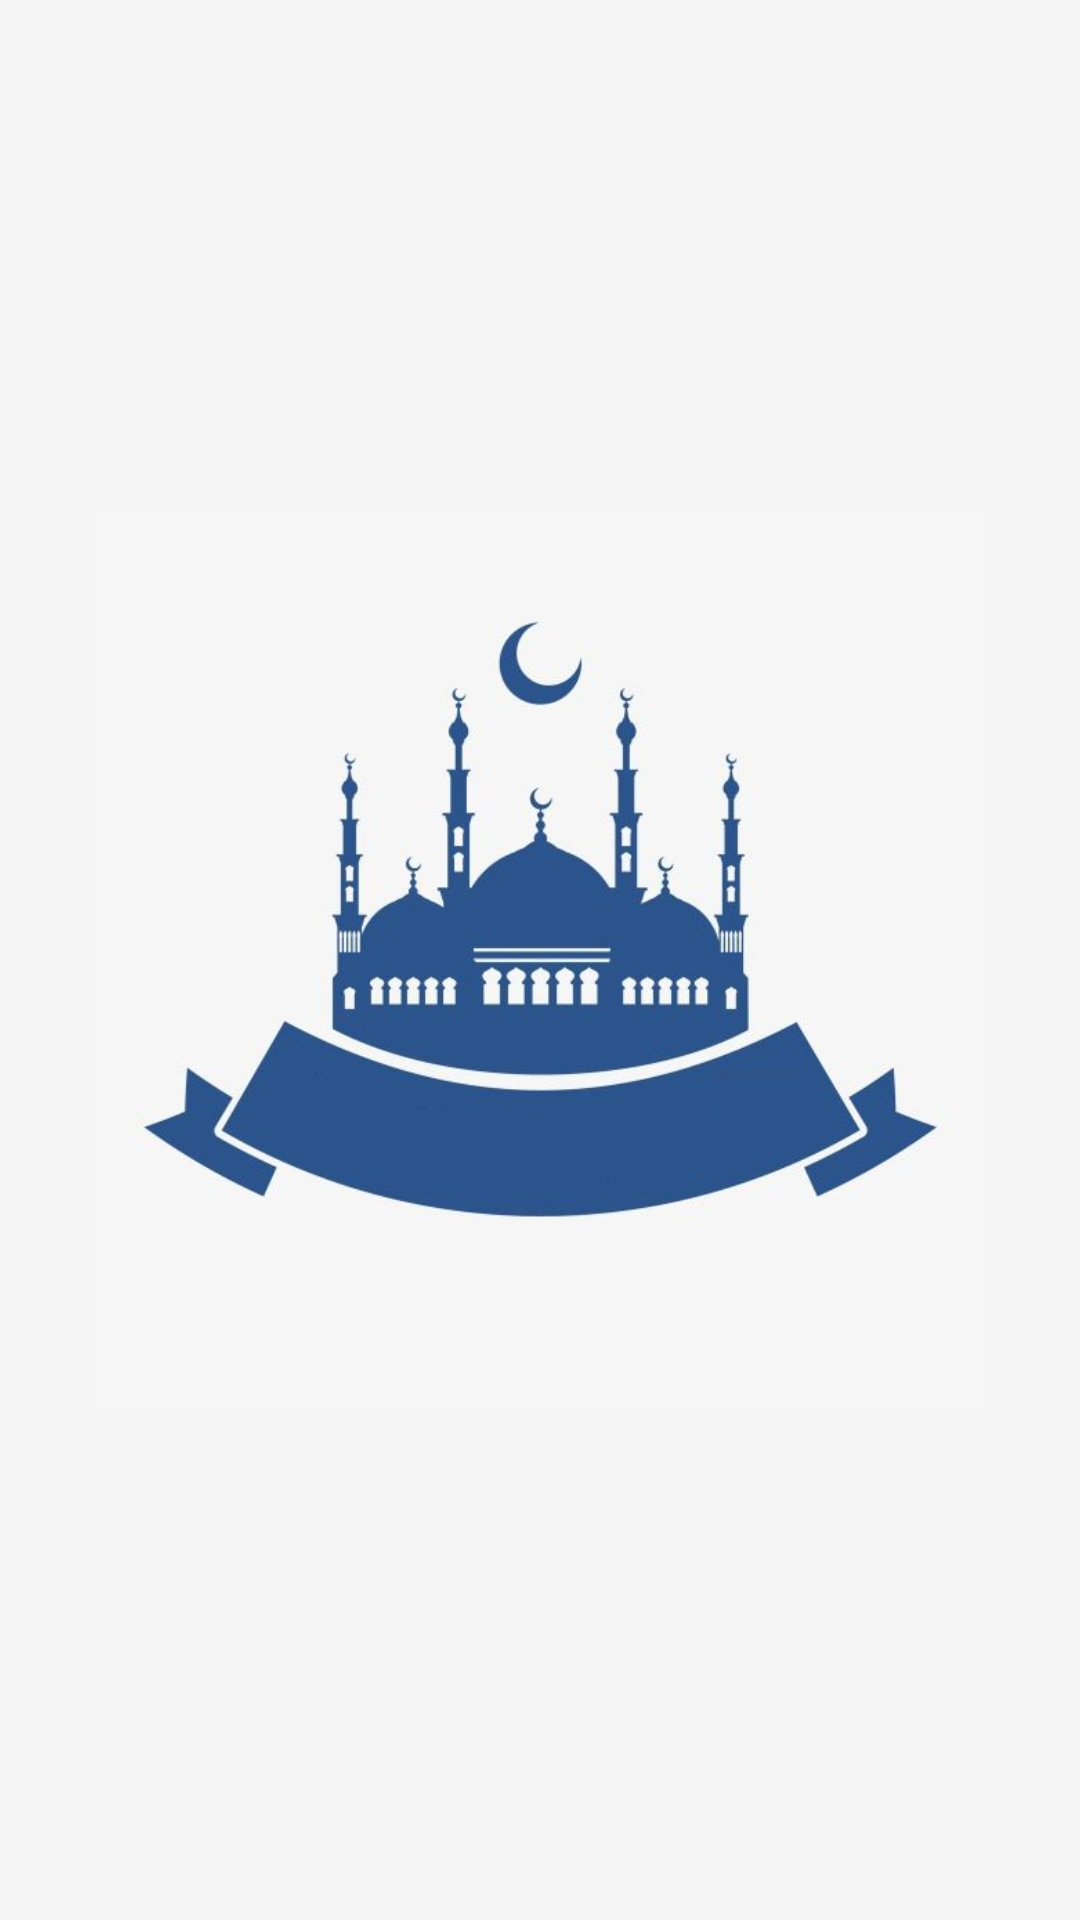

Produce the Android XML layout that renders to this screen, including the resource entries it uses.
<!-- AndroidManifest.xml: application theme Theme.Sholawat -->
<!-- res/layout/activity_main.xml -->
<?xml version="1.0" encoding="utf-8"?>
<androidx.constraintlayout.widget.ConstraintLayout xmlns:android="http://schemas.android.com/apk/res/android"
    xmlns:app="http://schemas.android.com/apk/res-auto"
    xmlns:tools="http://schemas.android.com/tools"
    android:layout_width="match_parent"
    android:layout_height="match_parent"
    android:background="#F5F5F5"
    tools:context=".MainActivity">

    <ImageView
        android:id="@+id/imageView5"
        android:layout_width="0dp"
        android:layout_height="300dp"
        android:layout_marginStart="20dp"
        android:layout_marginEnd="20dp"
        android:src="@drawable/logo"
        app:layout_constraintBottom_toBottomOf="parent"
        app:layout_constraintEnd_toEndOf="parent"
        app:layout_constraintStart_toStartOf="parent"
        app:layout_constraintTop_toTopOf="parent" />

</androidx.constraintlayout.widget.ConstraintLayout>
<!-- resources referenced by this layout -->
<resources>
  <!-- drawable logo: jpg bitmap (drawable, 21368 bytes) -->
  <style name="Theme.Sholawat" parent="Base.Theme.Sholawat" />
  <style name="Base.Theme.Sholawat" parent="Theme.Material3.DayNight.NoActionBar">
          
          
      </style>
</resources>
